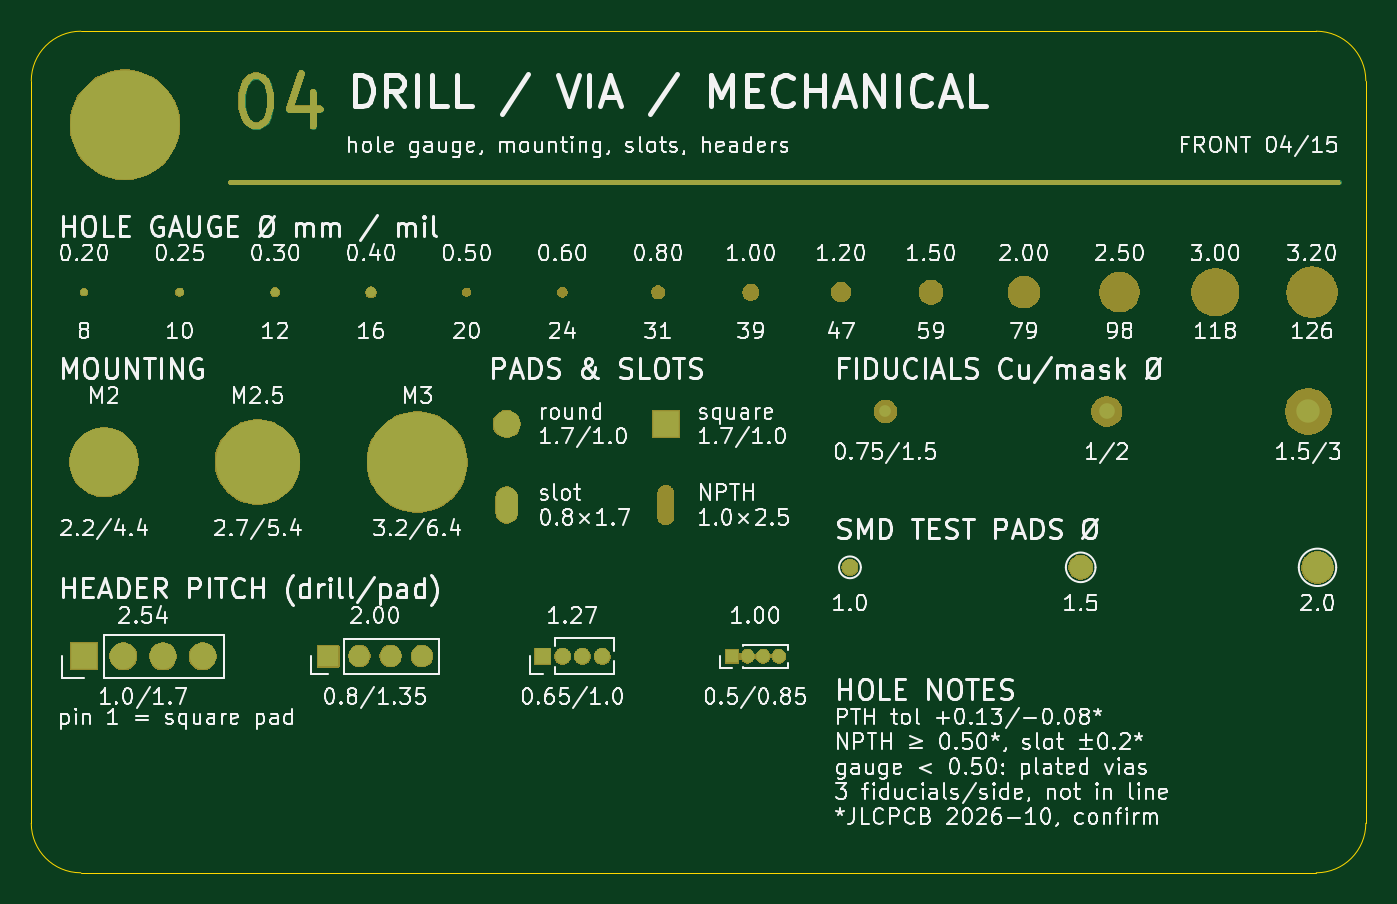
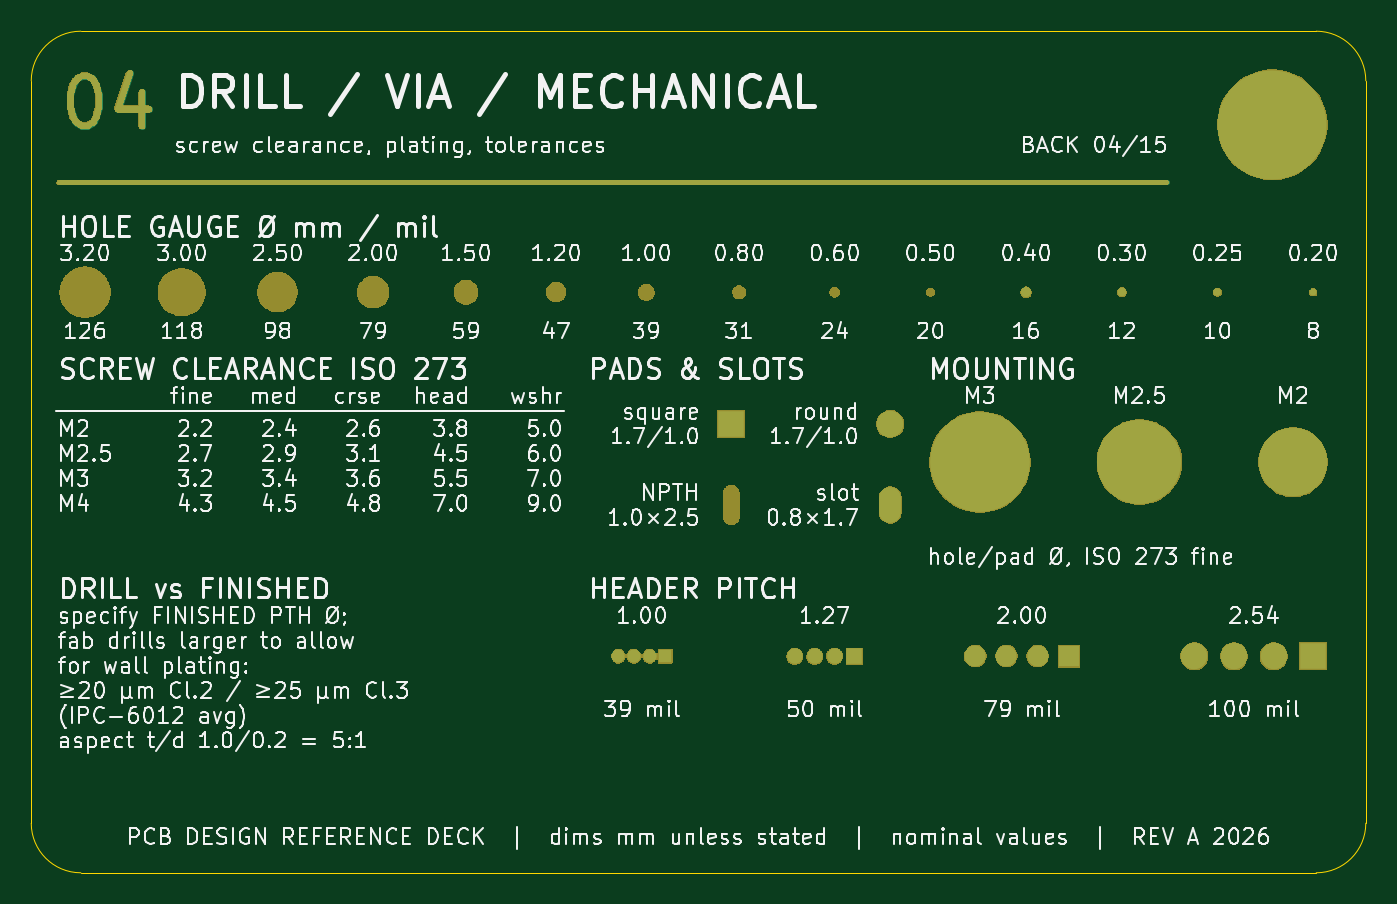
Circuit board: 7 layer files. Board 85.6 x 54.0 mm.
- bottom_copper: 04_DRILL_MECHANICAL-B_Cu.gbl (4034 bytes)
- bottom_mask: 04_DRILL_MECHANICAL-B_Mask.gbs (62068 bytes)
- bottom_silk: 04_DRILL_MECHANICAL-B_Silkscreen.gbo (335812 bytes)
- outline: 04_DRILL_MECHANICAL-Edge_Cuts.gm1 (913 bytes)
- top_copper: 04_DRILL_MECHANICAL-F_Cu.gtl (4748 bytes)
- top_mask: 04_DRILL_MECHANICAL-F_Mask.gts (71280 bytes)
- top_silk: 04_DRILL_MECHANICAL-F_Silkscreen.gto (306638 bytes)

=== bottom_copper: 04_DRILL_MECHANICAL-B_Cu.gbl ===
%TF.GenerationSoftware,KiCad,Pcbnew,10.0.7*%
%TF.CreationDate,2026-10-19T23:27:50+02:00*%
%TF.ProjectId,04_DRILL_MECHANICAL,30345f44-5249-44c4-9c5f-4d454348414e,REV A*%
%TF.SameCoordinates,Original*%
%TF.FileFunction,Copper,L2,Bot*%
%TF.FilePolarity,Positive*%
%FSLAX46Y46*%
G04 Gerber Fmt 4.6, Leading zero omitted, Abs format (unit mm)*
G04 Created by KiCad (PCBNEW 10.0.7) date 2026-10-19 23:27:50*
%MOMM*%
%LPD*%
G01*
G04 APERTURE LIST*
%ADD10C,0.450000*%
%TA.AperFunction,NonConductor*%
%ADD11C,0.450000*%
%TD*%
%TA.AperFunction,ComponentPad*%
%ADD12C,7.000000*%
%TD*%
%TA.AperFunction,ComponentPad*%
%ADD13R,0.850000X0.850000*%
%TD*%
%TA.AperFunction,ComponentPad*%
%ADD14C,0.850000*%
%TD*%
%TA.AperFunction,ComponentPad*%
%ADD15O,1.400000X2.300000*%
%TD*%
%TA.AperFunction,ComponentPad*%
%ADD16C,1.700000*%
%TD*%
%TA.AperFunction,ComponentPad*%
%ADD17C,4.400000*%
%TD*%
%TA.AperFunction,ComponentPad*%
%ADD18R,1.700000X1.700000*%
%TD*%
%TA.AperFunction,ComponentPad*%
%ADD19C,6.400000*%
%TD*%
%TA.AperFunction,ComponentPad*%
%ADD20R,1.350000X1.350000*%
%TD*%
%TA.AperFunction,ComponentPad*%
%ADD21C,1.350000*%
%TD*%
%TA.AperFunction,ComponentPad*%
%ADD22R,1.000000X1.000000*%
%TD*%
%TA.AperFunction,ComponentPad*%
%ADD23C,1.000000*%
%TD*%
%TA.AperFunction,ComponentPad*%
%ADD24C,5.400000*%
%TD*%
%TA.AperFunction,ViaPad*%
%ADD25C,0.450000*%
%TD*%
%TA.AperFunction,ViaPad*%
%ADD26C,0.500000*%
%TD*%
%TA.AperFunction,ViaPad*%
%ADD27C,0.550000*%
%TD*%
%TA.AperFunction,ViaPad*%
%ADD28C,0.650000*%
%TD*%
%TA.AperFunction,Conductor*%
%ADD29C,0.300000*%
%TD*%
G04 APERTURE END LIST*
D10*
D11*
X82332519Y-2856980D02*
X82027757Y-2856980D01*
X82027757Y-2856980D02*
X81722995Y-3009361D01*
X81722995Y-3009361D02*
X81570614Y-3161742D01*
X81570614Y-3161742D02*
X81418233Y-3466504D01*
X81418233Y-3466504D02*
X81265852Y-4076028D01*
X81265852Y-4076028D02*
X81265852Y-4837933D01*
X81265852Y-4837933D02*
X81418233Y-5447457D01*
X81418233Y-5447457D02*
X81570614Y-5752219D01*
X81570614Y-5752219D02*
X81722995Y-5904600D01*
X81722995Y-5904600D02*
X82027757Y-6056980D01*
X82027757Y-6056980D02*
X82332519Y-6056980D01*
X82332519Y-6056980D02*
X82637281Y-5904600D01*
X82637281Y-5904600D02*
X82789662Y-5752219D01*
X82789662Y-5752219D02*
X82942043Y-5447457D01*
X82942043Y-5447457D02*
X83094424Y-4837933D01*
X83094424Y-4837933D02*
X83094424Y-4076028D01*
X83094424Y-4076028D02*
X82942043Y-3466504D01*
X82942043Y-3466504D02*
X82789662Y-3161742D01*
X82789662Y-3161742D02*
X82637281Y-3009361D01*
X82637281Y-3009361D02*
X82332519Y-2856980D01*
X78522995Y-3923647D02*
X78522995Y-6056980D01*
X79284900Y-2704600D02*
X80046805Y-4990314D01*
X80046805Y-4990314D02*
X78065852Y-4990314D01*
D12*
%TO.P,H1,*%
%TO.N,*%
X6000000Y-6000000D03*
%TD*%
D13*
%TO.P,U22,1*%
%TO.N,N/C*%
X44940000Y-40087500D03*
D14*
%TO.P,U22,2*%
X45940000Y-40087500D03*
%TO.P,U22,3*%
X46940000Y-40087500D03*
%TO.P,U22,4*%
X47940000Y-40087500D03*
%TD*%
D15*
%TO.P,P17,1*%
%TO.N,REF7*%
X30500000Y-30387500D03*
%TD*%
D16*
%TO.P,P15,1*%
%TO.N,REF5*%
X30500000Y-25187500D03*
%TD*%
D17*
%TO.P,U12,1*%
%TO.N,N/C*%
X4670000Y-27637500D03*
%TD*%
D18*
%TO.P,U19,1*%
%TO.N,N/C*%
X3370000Y-40087500D03*
D16*
%TO.P,U19,2*%
X5910000Y-40087500D03*
%TO.P,U19,3*%
X8450000Y-40087500D03*
%TO.P,U19,4*%
X10990000Y-40087500D03*
%TD*%
D19*
%TO.P,U14,1*%
%TO.N,N/C*%
X24750000Y-27637500D03*
%TD*%
D18*
%TO.P,P16,1*%
%TO.N,REF6*%
X40700000Y-25187500D03*
%TD*%
D20*
%TO.P,U20,1*%
%TO.N,N/C*%
X19046667Y-40087500D03*
D21*
%TO.P,U20,2*%
X21046667Y-40087500D03*
%TO.P,U20,3*%
X23046667Y-40087500D03*
%TO.P,U20,4*%
X25046667Y-40087500D03*
%TD*%
D22*
%TO.P,U21,1*%
%TO.N,N/C*%
X32808333Y-40087500D03*
D23*
%TO.P,U21,2*%
X34078333Y-40087500D03*
%TO.P,U21,3*%
X35348333Y-40087500D03*
%TO.P,U21,4*%
X36618333Y-40087500D03*
%TD*%
D24*
%TO.P,U13,1*%
%TO.N,N/C*%
X14520000Y-27637500D03*
%TD*%
D25*
%TO.N,REF1*%
X3380000Y-16737500D03*
D26*
%TO.N,REF2*%
X9516923Y-16737500D03*
D27*
%TO.N,REF3*%
X15653846Y-16737500D03*
D28*
%TO.N,REF4*%
X21790769Y-16737500D03*
%TD*%
%TO.N,*%
D29*
X83850000Y-9700000D02*
X12750000Y-9700000D01*
%TD*%
M02*

=== bottom_mask: 04_DRILL_MECHANICAL-B_Mask.gbs (62068 bytes, source omitted) ===
=== bottom_silk: 04_DRILL_MECHANICAL-B_Silkscreen.gbo (335812 bytes, source omitted) ===
=== outline: 04_DRILL_MECHANICAL-Edge_Cuts.gm1 ===
%TF.GenerationSoftware,KiCad,Pcbnew,10.0.7*%
%TF.CreationDate,2026-10-19T23:27:51+02:00*%
%TF.ProjectId,04_DRILL_MECHANICAL,30345f44-5249-44c4-9c5f-4d454348414e,REV A*%
%TF.SameCoordinates,Original*%
%TF.FileFunction,Profile,NP*%
%FSLAX46Y46*%
G04 Gerber Fmt 4.6, Leading zero omitted, Abs format (unit mm)*
G04 Created by KiCad (PCBNEW 10.0.7) date 2026-10-19 23:27:51*
%MOMM*%
%LPD*%
G01*
G04 APERTURE LIST*
%TA.AperFunction,Profile*%
%ADD10C,0.050000*%
%TD*%
G04 APERTURE END LIST*
D10*
X0Y-3180000D02*
G75*
G02*
X3180000Y0I3179999J1D01*
G01*
X0Y-50800000D02*
X0Y-3180000D01*
X3180000Y0D02*
X82420000Y0D01*
X3180000Y-53980000D02*
G75*
G02*
X0Y-50800000I0J3180000D01*
G01*
X82420000Y0D02*
G75*
G02*
X85600000Y-3180000I0J-3180000D01*
G01*
X82420000Y-53980000D02*
X3180000Y-53980000D01*
X85600000Y-3180000D02*
X85600000Y-50800000D01*
X85600000Y-50800000D02*
G75*
G02*
X82420000Y-53980000I-3180000J0D01*
G01*
M02*

=== top_copper: 04_DRILL_MECHANICAL-F_Cu.gtl ===
%TF.GenerationSoftware,KiCad,Pcbnew,10.0.7*%
%TF.CreationDate,2026-10-19T23:27:50+02:00*%
%TF.ProjectId,04_DRILL_MECHANICAL,30345f44-5249-44c4-9c5f-4d454348414e,REV A*%
%TF.SameCoordinates,Original*%
%TF.FileFunction,Copper,L1,Top*%
%TF.FilePolarity,Positive*%
%FSLAX46Y46*%
G04 Gerber Fmt 4.6, Leading zero omitted, Abs format (unit mm)*
G04 Created by KiCad (PCBNEW 10.0.7) date 2026-10-19 23:27:50*
%MOMM*%
%LPD*%
G01*
G04 APERTURE LIST*
%ADD10C,0.450000*%
%TA.AperFunction,NonConductor*%
%ADD11C,0.450000*%
%TD*%
%TA.AperFunction,ComponentPad*%
%ADD12C,7.000000*%
%TD*%
%TA.AperFunction,FiducialPad,Global*%
%ADD13C,0.750000*%
%TD*%
%TA.AperFunction,FiducialPad,Global*%
%ADD14C,1.500000*%
%TD*%
%TA.AperFunction,SMDPad,CuDef*%
%ADD15C,2.000000*%
%TD*%
%TA.AperFunction,ComponentPad*%
%ADD16R,0.850000X0.850000*%
%TD*%
%TA.AperFunction,ComponentPad*%
%ADD17C,0.850000*%
%TD*%
%TA.AperFunction,ComponentPad*%
%ADD18O,1.400000X2.300000*%
%TD*%
%TA.AperFunction,SMDPad,CuDef*%
%ADD19C,1.000000*%
%TD*%
%TA.AperFunction,ComponentPad*%
%ADD20C,1.700000*%
%TD*%
%TA.AperFunction,ComponentPad*%
%ADD21C,4.400000*%
%TD*%
%TA.AperFunction,ComponentPad*%
%ADD22R,1.700000X1.700000*%
%TD*%
%TA.AperFunction,SMDPad,CuDef*%
%ADD23C,1.500000*%
%TD*%
%TA.AperFunction,FiducialPad,Global*%
%ADD24C,1.000000*%
%TD*%
%TA.AperFunction,ComponentPad*%
%ADD25C,6.400000*%
%TD*%
%TA.AperFunction,ComponentPad*%
%ADD26R,1.350000X1.350000*%
%TD*%
%TA.AperFunction,ComponentPad*%
%ADD27C,1.350000*%
%TD*%
%TA.AperFunction,ComponentPad*%
%ADD28R,1.000000X1.000000*%
%TD*%
%TA.AperFunction,ComponentPad*%
%ADD29C,1.000000*%
%TD*%
%TA.AperFunction,ComponentPad*%
%ADD30C,5.400000*%
%TD*%
%TA.AperFunction,ViaPad*%
%ADD31C,0.450000*%
%TD*%
%TA.AperFunction,ViaPad*%
%ADD32C,0.500000*%
%TD*%
%TA.AperFunction,ViaPad*%
%ADD33C,0.550000*%
%TD*%
%TA.AperFunction,ViaPad*%
%ADD34C,0.650000*%
%TD*%
%TA.AperFunction,Conductor*%
%ADD35C,0.300000*%
%TD*%
G04 APERTURE END LIST*
D10*
D11*
X14267480Y-2856980D02*
X14572242Y-2856980D01*
X14572242Y-2856980D02*
X14877004Y-3009361D01*
X14877004Y-3009361D02*
X15029385Y-3161742D01*
X15029385Y-3161742D02*
X15181766Y-3466504D01*
X15181766Y-3466504D02*
X15334147Y-4076028D01*
X15334147Y-4076028D02*
X15334147Y-4837933D01*
X15334147Y-4837933D02*
X15181766Y-5447457D01*
X15181766Y-5447457D02*
X15029385Y-5752219D01*
X15029385Y-5752219D02*
X14877004Y-5904600D01*
X14877004Y-5904600D02*
X14572242Y-6056980D01*
X14572242Y-6056980D02*
X14267480Y-6056980D01*
X14267480Y-6056980D02*
X13962718Y-5904600D01*
X13962718Y-5904600D02*
X13810337Y-5752219D01*
X13810337Y-5752219D02*
X13657956Y-5447457D01*
X13657956Y-5447457D02*
X13505575Y-4837933D01*
X13505575Y-4837933D02*
X13505575Y-4076028D01*
X13505575Y-4076028D02*
X13657956Y-3466504D01*
X13657956Y-3466504D02*
X13810337Y-3161742D01*
X13810337Y-3161742D02*
X13962718Y-3009361D01*
X13962718Y-3009361D02*
X14267480Y-2856980D01*
X18077004Y-3923647D02*
X18077004Y-6056980D01*
X17315099Y-2704600D02*
X16553194Y-4990314D01*
X16553194Y-4990314D02*
X18534147Y-4990314D01*
D12*
%TO.P,H1,*%
%TO.N,*%
X6000000Y-6000000D03*
%TD*%
D13*
%TO.P,U23,*%
%TO.N,*%
X54780000Y-24387500D03*
%TD*%
D14*
%TO.P,U25,*%
%TO.N,*%
X81910000Y-24387500D03*
%TD*%
D15*
%TO.P,U28,1*%
%TO.N,N/C*%
X82500000Y-34387500D03*
%TD*%
D16*
%TO.P,U22,1*%
%TO.N,N/C*%
X44940000Y-40087500D03*
D17*
%TO.P,U22,2*%
X45940000Y-40087500D03*
%TO.P,U22,3*%
X46940000Y-40087500D03*
%TO.P,U22,4*%
X47940000Y-40087500D03*
%TD*%
D18*
%TO.P,P17,1*%
%TO.N,REF7*%
X30500000Y-30387500D03*
%TD*%
D19*
%TO.P,U26,1*%
%TO.N,N/C*%
X52510000Y-34387500D03*
%TD*%
D20*
%TO.P,P15,1*%
%TO.N,REF5*%
X30500000Y-25187500D03*
%TD*%
D21*
%TO.P,U12,1*%
%TO.N,N/C*%
X4670000Y-27637500D03*
%TD*%
D22*
%TO.P,U19,1*%
%TO.N,N/C*%
X3370000Y-40087500D03*
D20*
%TO.P,U19,2*%
X5910000Y-40087500D03*
%TO.P,U19,3*%
X8450000Y-40087500D03*
%TO.P,U19,4*%
X10990000Y-40087500D03*
%TD*%
D23*
%TO.P,U27,1*%
%TO.N,N/C*%
X67310000Y-34387500D03*
%TD*%
D24*
%TO.P,U24,*%
%TO.N,*%
X68990000Y-24387500D03*
%TD*%
D25*
%TO.P,U14,1*%
%TO.N,N/C*%
X24750000Y-27637500D03*
%TD*%
D22*
%TO.P,P16,1*%
%TO.N,REF6*%
X40700000Y-25187500D03*
%TD*%
D26*
%TO.P,U20,1*%
%TO.N,N/C*%
X19046667Y-40087500D03*
D27*
%TO.P,U20,2*%
X21046667Y-40087500D03*
%TO.P,U20,3*%
X23046667Y-40087500D03*
%TO.P,U20,4*%
X25046667Y-40087500D03*
%TD*%
D28*
%TO.P,U21,1*%
%TO.N,N/C*%
X32808333Y-40087500D03*
D29*
%TO.P,U21,2*%
X34078333Y-40087500D03*
%TO.P,U21,3*%
X35348333Y-40087500D03*
%TO.P,U21,4*%
X36618333Y-40087500D03*
%TD*%
D30*
%TO.P,U13,1*%
%TO.N,N/C*%
X14520000Y-27637500D03*
%TD*%
D31*
%TO.N,REF1*%
X3380000Y-16737500D03*
D32*
%TO.N,REF2*%
X9516923Y-16737500D03*
D33*
%TO.N,REF3*%
X15653846Y-16737500D03*
D34*
%TO.N,REF4*%
X21790769Y-16737500D03*
%TD*%
%TO.N,*%
D35*
X12750000Y-9700000D02*
X83850000Y-9700000D01*
%TD*%
M02*

=== top_mask: 04_DRILL_MECHANICAL-F_Mask.gts (71280 bytes, source omitted) ===
=== top_silk: 04_DRILL_MECHANICAL-F_Silkscreen.gto (306638 bytes, source omitted) ===
